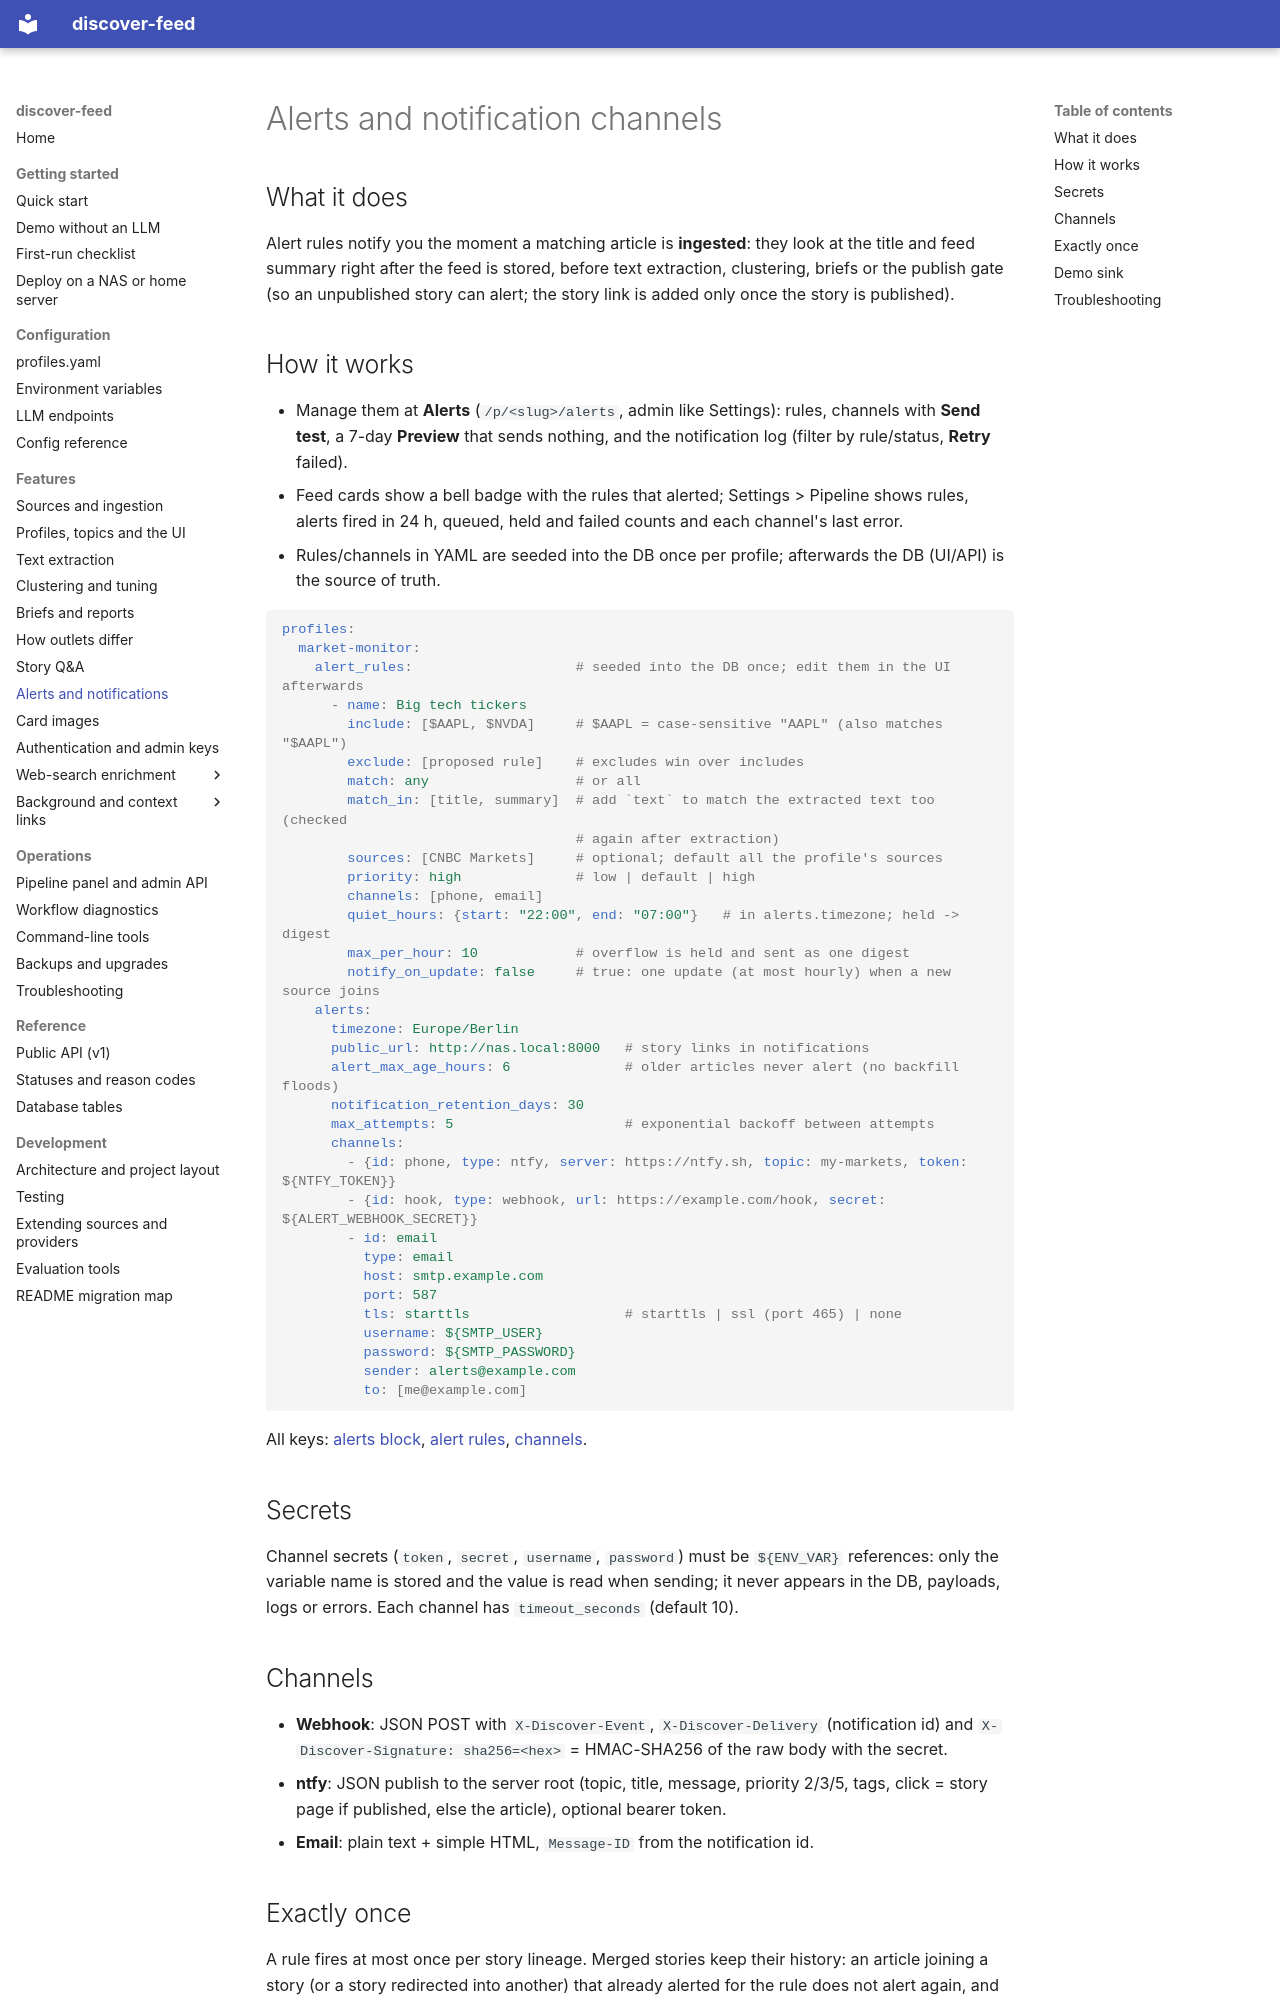

repository: babcoccl/discover-feed · page: features/alerts/index.html · generator: mkdocs

# Alerts and notification channels

## What it does

Alert rules notify you the moment a matching article is **ingested**: they look
at the title and feed summary right after the feed is stored, before text
extraction, clustering, briefs or the publish gate (so an unpublished story can
alert; the story link is added only once the story is published).

## How it works

- Manage them at **Alerts** (`/p/<slug>/alerts`, admin like Settings): rules,
  channels with **Send test**, a 7-day **Preview** that sends nothing, and the
  notification log (filter by rule/status, **Retry** failed).
- Feed cards show a bell badge with the rules that alerted; Settings > Pipeline
  shows rules, alerts fired in 24 h, queued, held and failed counts and each
  channel's last error.
- Rules/channels in YAML are seeded into the DB once per profile; afterwards
  the DB (UI/API) is the source of truth.

```yaml
profiles:
  market-monitor:
    alert_rules:                    # seeded into the DB once; edit them in the UI afterwards
      - name: Big tech tickers
        include: [$AAPL, $NVDA]     # $AAPL = case-sensitive "AAPL" (also matches "$AAPL")
        exclude: [proposed rule]    # excludes win over includes
        match: any                  # or all
        match_in: [title, summary]  # add `text` to match the extracted text too (checked
                                    # again after extraction)
        sources: [CNBC Markets]     # optional; default all the profile's sources
        priority: high              # low | default | high
        channels: [phone, email]
        quiet_hours: {start: "22:00", end: "07:00"}   # in alerts.timezone; held -> digest
        max_per_hour: 10            # overflow is held and sent as one digest
        notify_on_update: false     # true: one update (at most hourly) when a new source joins
    alerts:
      timezone: Europe/Berlin
      public_url: http://nas.local:8000   # story links in notifications
      alert_max_age_hours: 6              # older articles never alert (no backfill floods)
      notification_retention_days: 30
      max_attempts: 5                     # exponential backoff between attempts
      channels:
        - {id: phone, type: ntfy, server: https://ntfy.sh, topic: my-markets, token: ${NTFY_TOKEN}}
        - {id: hook, type: webhook, url: https://example.com/hook, secret: ${ALERT_WEBHOOK_SECRET}}
        - id: email
          type: email
          host: smtp.example.com
          port: 587
          tls: starttls                   # starttls | ssl (port 465) | none
          username: ${SMTP_USER}
          password: ${SMTP_PASSWORD}
          sender: alerts@example.com
          to: [me@example.com]
```

All keys: [alerts block](../configuration/reference.md#alerts-block),
[alert rules](../configuration/reference.md#alert-rules),
[channels](../configuration/reference.md#alert-channels).

## Secrets

Channel secrets (`token`, `secret`, `username`, `password`) must be
`${ENV_VAR}` references: only the variable name is stored and the value is read
when sending; it never appears in the DB, payloads, logs or errors. Each
channel has `timeout_seconds` (default 10).
